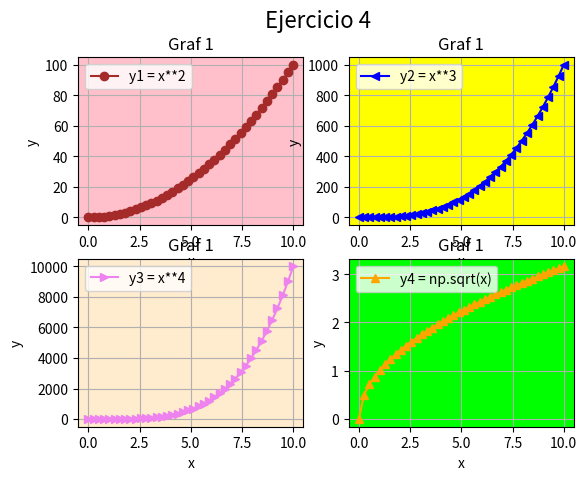

Source code (Python):
# Matplotlib [Python]
# Ejercicios de práctica

# Autor: Inove Coding School
# Version: 2.0

# IMPORTANTE: NO borrar los comentarios
# que aparecen en verde con el hashtag "#"

# Ejercicios de matplotlib
import numpy as np
import matplotlib.pyplot as plt


if __name__ == '__main__':
    print("Bienvenidos a otra clase de Inove con Python")
    print("Line Plot: Figura con múltiples gráficos")

    # NOTA: aproveche los ejemplos "line_plot" y "scatter_plot" de clase

    # Se desea graficar cuatro funciones en una misma figura
    # en cuatros gráficos (axes) distintos. Para el siguiente
    # intervalor de valores de "X":
    x = np.linspace(0, 10, 40)

    # Realizar tres gráficos que representen
    # y1 = x^2 (X al cuadrado)
    # y2 = x^3 (X al cubo)
    # y3 = x^4 (X a la cuarta)
    # y4 = raiz_cuadrada(X)

    # Implementación:
    y1 = x**2
    y2 = x**3
    y3 = x**4
    y4 = np.sqrt(x)

    # Alumnos: Esos cuatro gráficos deben estar colocados
    # en la diposición de 2 filas y 2 columna:
    # ------
    #  graf1 | graf2
    # ------
    #  graf3 | graf4
    # Utilizar add_subplot para lograr este efecto
    # de "2 filas" "2 columna" de gráficos

    # Se debe colocar en la leyenda la función que representa
    # cada gráfico

    # Cada gráfico realizarlo con un color distinto
    # a su elección

    # Colocar una grilla a elección

    # Crear acá su gráfico

fig = plt.figure()
fig.suptitle('Ejercicio 4', fontsize=16)

ax1 = fig.add_subplot(2,2,1)
ax2 = fig.add_subplot(2,2,2)
ax3 = fig.add_subplot(2,2,3)
ax4 = fig.add_subplot(2,2,4)

ax1.plot(x, y1, c= "brown", marker="o", label="y1 = x**2" )
ax1.set_facecolor("pink")
ax1.set_title("Graf 1")
ax1.set_xlabel("x")
ax1.set_ylabel("y")
ax1.grid()
ax1.legend()

ax2.plot(x, y2, c= "blue", marker="<", label="y2 = x**3" )
ax2.set_facecolor("yellow")
ax2.set_title("Graf 1")
ax2.set_xlabel("x")
ax2.set_ylabel("y")
ax2.grid()
ax2.legend()


ax3.plot(x, y3, c= "violet", marker=">", label="y3 = x**4" )
ax3.set_facecolor("blanchedalmond")
ax3.set_title("Graf 1")
ax3.set_xlabel("x")
ax3.set_ylabel("y")
ax3.grid()
ax3.legend()

ax4.plot(x,y4, c= "orange", marker="^", label="y4 = np.sqrt(x)" )
ax4.set_facecolor("lime")
ax4.set_title("Graf 1")
ax4.set_xlabel("x")
ax4.set_ylabel("y")
ax4.grid()
ax4.legend()

plt.show()
print("terminamos")
